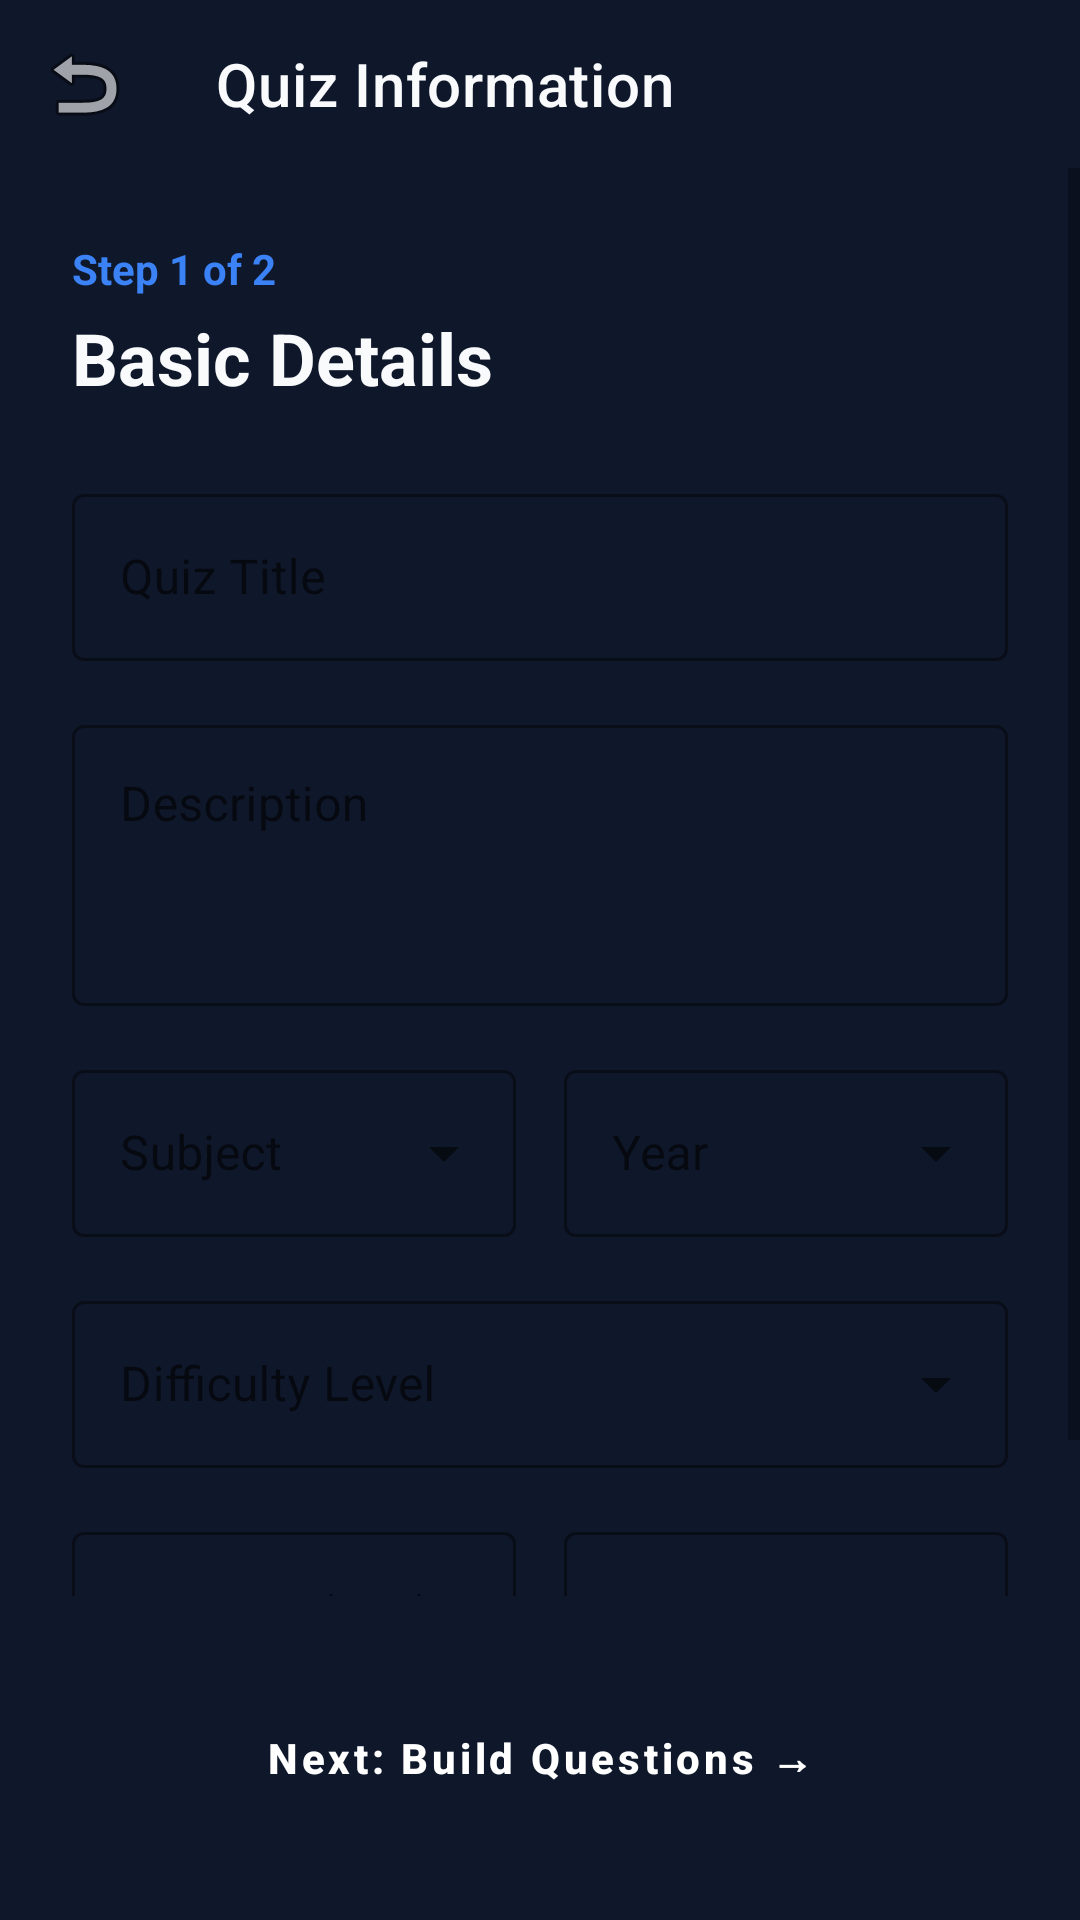

Write the Android layout XML for this screen, with the resource values it uses.
<!-- AndroidManifest.xml: application theme Theme.QuizApp -->
<!-- res/layout/activity_create_quiz_step1.xml -->
<?xml version="1.0" encoding="utf-8"?>
<LinearLayout xmlns:android="http://schemas.android.com/apk/res/android"
    xmlns:app="http://schemas.android.com/apk/res-auto"
    android:layout_width="match_parent"
    android:layout_height="match_parent"
    android:background="@color/primary_dark_navy"
    android:orientation="vertical">

    <androidx.appcompat.widget.Toolbar
        android:id="@+id/toolbar"
        android:layout_width="match_parent"
        android:layout_height="?attr/actionBarSize"
        app:navigationIcon="@android:drawable/ic_menu_revert"
        app:title="Quiz Information"
        app:titleTextColor="@color/text_white" />

    <ScrollView
        android:layout_width="match_parent"
        android:layout_height="0dp"
        android:layout_weight="1">

        <LinearLayout
            android:layout_width="match_parent"
            android:layout_height="wrap_content"
            android:orientation="vertical"
            android:padding="24dp">

            <TextView
                android:layout_width="wrap_content"
                android:layout_height="wrap_content"
                android:text="Step 1 of 2"
                android:textColor="@color/accent_blue"
                android:textSize="14sp"
                android:textStyle="bold" />

            <TextView
                android:layout_width="wrap_content"
                android:layout_height="wrap_content"
                android:layout_marginTop="4dp"
                android:text="Basic Details"
                android:textColor="@color/text_white"
                android:textSize="24sp"
                android:textStyle="bold" />

            <com.google.android.material.textfield.TextInputLayout
                style="@style/Widget.MaterialComponents.TextInputLayout.OutlinedBox"
                android:layout_width="match_parent"
                android:layout_height="wrap_content"
                android:layout_marginTop="24dp"
                android:hint="Quiz Title"
                app:boxStrokeColor="@color/accent_blue"
                app:hintTextColor="@color/accent_blue">

                <com.google.android.material.textfield.TextInputEditText
                    android:id="@+id/etQuizTitle"
                    android:layout_width="match_parent"
                    android:layout_height="wrap_content"
                    android:textColor="@color/text_white" />
            </com.google.android.material.textfield.TextInputLayout>

            <com.google.android.material.textfield.TextInputLayout
                style="@style/Widget.MaterialComponents.TextInputLayout.OutlinedBox"
                android:layout_width="match_parent"
                android:layout_height="wrap_content"
                android:layout_marginTop="16dp"
                android:hint="Description"
                app:boxStrokeColor="@color/accent_blue"
                app:hintTextColor="@color/accent_blue">

                <com.google.android.material.textfield.TextInputEditText
                    android:id="@+id/etDescription"
                    android:layout_width="match_parent"
                    android:layout_height="wrap_content"
                    android:gravity="top"
                    android:inputType="textMultiLine"
                    android:minLines="3"
                    android:textColor="@color/text_white" />
            </com.google.android.material.textfield.TextInputLayout>

            <LinearLayout
                android:layout_width="match_parent"
                android:layout_height="wrap_content"
                android:layout_marginTop="16dp"
                android:orientation="horizontal">

                <com.google.android.material.textfield.TextInputLayout
                    style="@style/Widget.MaterialComponents.TextInputLayout.OutlinedBox.ExposedDropdownMenu"
                    android:layout_width="0dp"
                    android:layout_height="wrap_content"
                    android:layout_weight="1"
                    android:layout_marginEnd="8dp"
                    android:hint="Subject"
                    app:boxStrokeColor="@color/accent_blue"
                    app:hintTextColor="@color/accent_blue">

                    <AutoCompleteTextView
                        android:id="@+id/spinnerSubject"
                        android:layout_width="match_parent"
                        android:layout_height="wrap_content"
                        android:inputType="none"
                        android:textColor="@color/text_white" />
                </com.google.android.material.textfield.TextInputLayout>

                <com.google.android.material.textfield.TextInputLayout
                    style="@style/Widget.MaterialComponents.TextInputLayout.OutlinedBox.ExposedDropdownMenu"
                    android:layout_width="0dp"
                    android:layout_height="wrap_content"
                    android:layout_weight="1"
                    android:layout_marginStart="8dp"
                    android:hint="Year"
                    app:boxStrokeColor="@color/accent_blue"
                    app:hintTextColor="@color/accent_blue">

                    <AutoCompleteTextView
                        android:id="@+id/spinnerYear"
                        android:layout_width="match_parent"
                        android:layout_height="wrap_content"
                        android:inputType="none"
                        android:textColor="@color/text_white" />
                </com.google.android.material.textfield.TextInputLayout>
            </LinearLayout>

            <com.google.android.material.textfield.TextInputLayout
                style="@style/Widget.MaterialComponents.TextInputLayout.OutlinedBox.ExposedDropdownMenu"
                android:layout_width="match_parent"
                android:layout_height="wrap_content"
                android:layout_marginTop="16dp"
                android:hint="Difficulty Level"
                app:boxStrokeColor="@color/accent_blue"
                app:hintTextColor="@color/accent_blue">

                <AutoCompleteTextView
                    android:id="@+id/spinnerDifficulty"
                    android:layout_width="match_parent"
                    android:layout_height="wrap_content"
                    android:inputType="none"
                    android:textColor="@color/text_white" />
            </com.google.android.material.textfield.TextInputLayout>

            <LinearLayout
                android:layout_width="match_parent"
                android:layout_height="wrap_content"
                android:layout_marginTop="16dp"
                android:orientation="horizontal">

                <com.google.android.material.textfield.TextInputLayout
                    style="@style/Widget.MaterialComponents.TextInputLayout.OutlinedBox"
                    android:layout_width="0dp"
                    android:layout_height="wrap_content"
                    android:layout_weight="1"
                    android:layout_marginEnd="8dp"
                    android:hint="Duration (Min)"
                    app:boxStrokeColor="@color/accent_blue"
                    app:hintTextColor="@color/accent_blue">

                    <com.google.android.material.textfield.TextInputEditText
                        android:id="@+id/etDuration"
                        android:layout_width="match_parent"
                        android:layout_height="wrap_content"
                        android:inputType="number"
                        android:textColor="@color/text_white" />
                </com.google.android.material.textfield.TextInputLayout>

                <com.google.android.material.textfield.TextInputLayout
                    style="@style/Widget.MaterialComponents.TextInputLayout.OutlinedBox"
                    android:layout_width="0dp"
                    android:layout_height="wrap_content"
                    android:layout_weight="1"
                    android:layout_marginStart="8dp"
                    android:hint="Passing %"
                    app:boxStrokeColor="@color/accent_blue"
                    app:hintTextColor="@color/accent_blue">

                    <com.google.android.material.textfield.TextInputEditText
                        android:id="@+id/etPassing"
                        android:layout_width="match_parent"
                        android:layout_height="wrap_content"
                        android:inputType="number"
                        android:textColor="@color/text_white" />
                </com.google.android.material.textfield.TextInputLayout>
            </LinearLayout>

        </LinearLayout>
    </ScrollView>

    <Button
        android:id="@+id/btnNextStep"
        style="@style/Button.Primary"
        android:layout_width="match_parent"
        android:layout_height="60dp"
        android:layout_margin="24dp"
        android:text="Next: Build Questions →" />

</LinearLayout>
<!-- resources referenced by this layout -->
<resources>
  <color name="accent_blue">#3B82F6</color>
  <color name="primary_dark_navy">#0F172A</color>
  <color name="text_white">#F8FAFC</color>
  <style name="Button.Primary" parent="Widget.MaterialComponents.Button">
          <item name="backgroundTint">#6366F1</item>
          <item name="android:insetTop">0dp</item>
          <item name="android:insetBottom">0dp</item>
          <item name="cornerRadius">12dp</item>
          <item name="android:textAllCaps">false</item>
          <item name="android:textStyle">bold</item>
      </style>
  <style name="Theme.QuizApp" parent="Theme.MaterialComponents.Light.NoActionBar">
          
          <item name="colorPrimary">#6366F1</item>
          <item name="colorPrimaryVariant">#4F46E5</item>
          <item name="colorOnPrimary">@color/white</item>
          
          <item name="colorSecondary">#EC4899</item>
          <item name="colorSecondaryVariant">#DB2777</item>
          <item name="colorOnSecondary">@color/white</item>
          
          <item name="android:statusBarColor">#67E8F9</item>
          <item name="android:windowLightStatusBar">true</item>
          
          <item name="android:windowBackground">@color/white</item>
      </style>
  <color name="white">#FFFFFF</color>
</resources>
